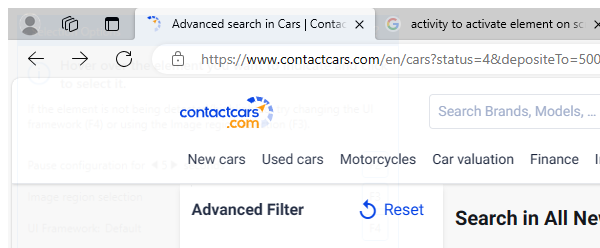
Task: Robotic Enterprise Framework
Workflow: ClickShowAllFilterResult

Step 1: Attach Browser 'msedge.exe Advanced' in window '*Contactcars*' (msedge.exe)

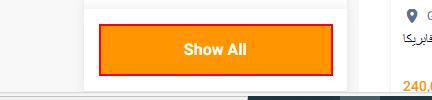
Step 2: click on the button
